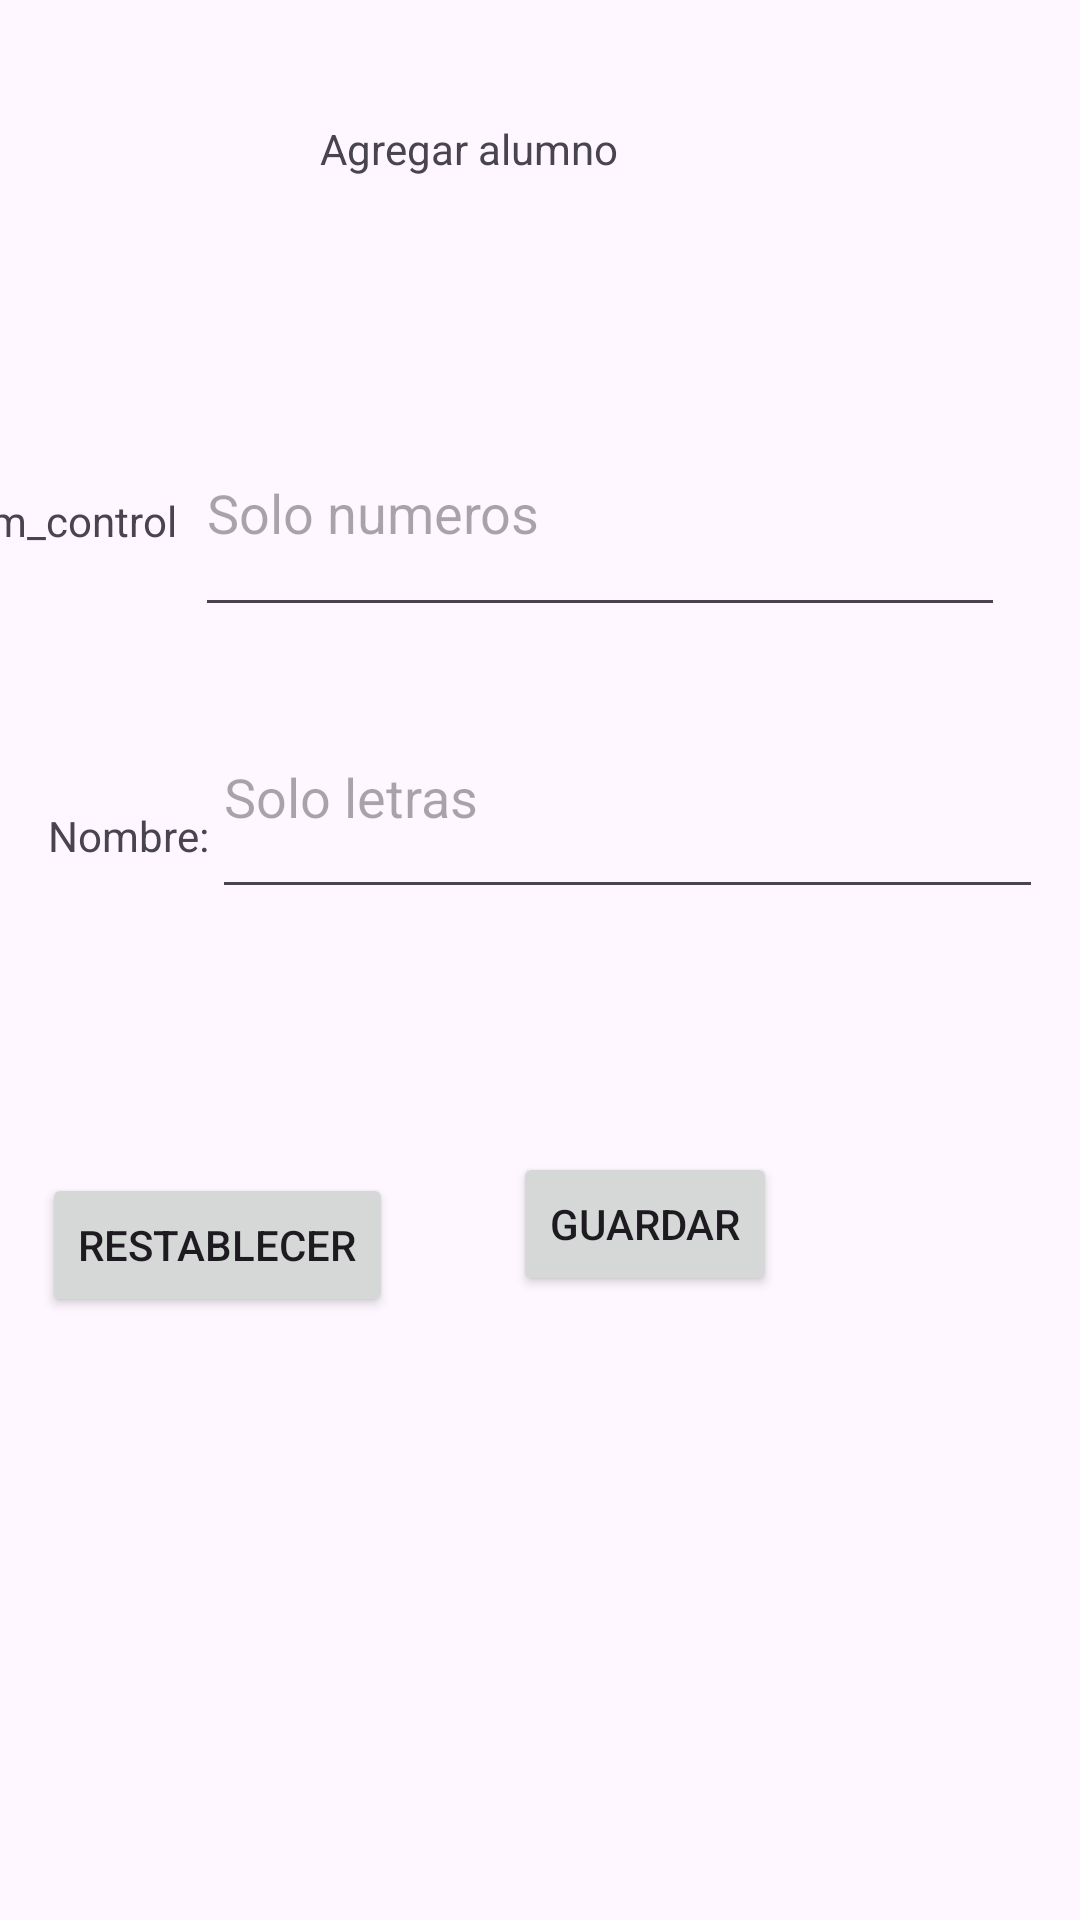

Here is an Android app screen rendered from its layout file. Give the layout XML and the strings, colors and styles it references.
<!-- AndroidManifest.xml: application theme Theme.BD_SQLite_2025 -->
<!-- res/layout/activity_altas.xml -->
<?xml version="1.0" encoding="utf-8"?>
<androidx.constraintlayout.widget.ConstraintLayout xmlns:android="http://schemas.android.com/apk/res/android"
    xmlns:app="http://schemas.android.com/apk/res-auto"
    xmlns:tools="http://schemas.android.com/tools"
    android:layout_width="match_parent"
    android:layout_height="match_parent">

    <TextView
        android:id="@+id/textView"
        android:layout_width="173dp"
        android:layout_height="82dp"
        android:layout_marginStart="140dp"
        android:layout_marginTop="40dp"
        android:layout_marginEnd="114dp"
        android:text="@string/txt_titulo_altas"
        app:layout_constraintEnd_toEndOf="parent"
        app:layout_constraintStart_toStartOf="parent"
        app:layout_constraintTop_toTopOf="parent" />

    <TextView
        android:id="@+id/textView2"
        android:layout_width="wrap_content"
        android:layout_height="wrap_content"
        android:layout_marginStart="16dp"
        android:layout_marginTop="164dp"
        android:layout_marginEnd="3dp"
        android:text="num_control"
        app:layout_constraintEnd_toStartOf="@+id/caja_num_control"
        app:layout_constraintStart_toStartOf="parent"
        app:layout_constraintTop_toTopOf="parent" />

    <EditText
        android:id="@+id/caja_num_control"
        android:layout_width="270dp"
        android:layout_height="79dp"
        android:layout_marginStart="3dp"
        android:layout_marginTop="8dp"
        android:layout_marginEnd="60dp"
        android:ems="10"
        android:hint="Solo numeros"
        android:inputType="text"
        app:layout_constraintEnd_toEndOf="parent"
        app:layout_constraintStart_toEndOf="@+id/textView2"
        app:layout_constraintTop_toBottomOf="@+id/textView" />

    <TextView
        android:id="@+id/textView3"
        android:layout_width="wrap_content"
        android:layout_height="wrap_content"
        android:layout_marginStart="16dp"
        android:layout_marginTop="86dp"
        android:text="Nombre:"
        app:layout_constraintStart_toStartOf="parent"
        app:layout_constraintTop_toBottomOf="@+id/textView2" />

    <EditText
        android:id="@+id/caja_nombre"
        android:layout_width="277dp"
        android:layout_height="78dp"
        android:layout_marginStart="51dp"
        android:layout_marginTop="16dp"
        android:layout_marginEnd="90dp"
        android:ems="10"
        android:hint="Solo letras"
        android:inputType="text"
        app:layout_constraintEnd_toEndOf="parent"
        app:layout_constraintHorizontal_bias="0.393"
        app:layout_constraintStart_toEndOf="@+id/textView3"
        app:layout_constraintTop_toBottomOf="@+id/caja_num_control" />

    <Button
        android:id="@+id/btn_res"
        android:layout_width="wrap_content"
        android:layout_height="wrap_content"
        android:layout_marginTop="88dp"
        android:layout_marginEnd="40dp"
        android:text="Restablecer"
        android:onClick="restablecerCampos"
        app:layout_constraintEnd_toStartOf="@+id/btn_guardar"
        app:layout_constraintTop_toBottomOf="@+id/caja_nombre" />

    <Button
        android:id="@+id/btn_guardar"
        android:layout_width="wrap_content"
        android:layout_height="wrap_content"
        android:layout_marginTop="81dp"
        android:layout_marginEnd="101dp"
        android:onClick="agregarAlumno"
        android:text="Guardar"
        app:layout_constraintEnd_toEndOf="parent"
        app:layout_constraintTop_toBottomOf="@+id/caja_nombre" />
</androidx.constraintlayout.widget.ConstraintLayout>
<!-- resources referenced by this layout -->
<resources>
  <string name="txt_titulo_altas">Agregar alumno</string>
  <style name="Theme.BD_SQLite_2025" parent="Base.Theme.BD_SQLite_2025" />
  <style name="Base.Theme.BD_SQLite_2025" parent="Theme.Material3.DayNight.NoActionBar">
          
          
      </style>
</resources>
